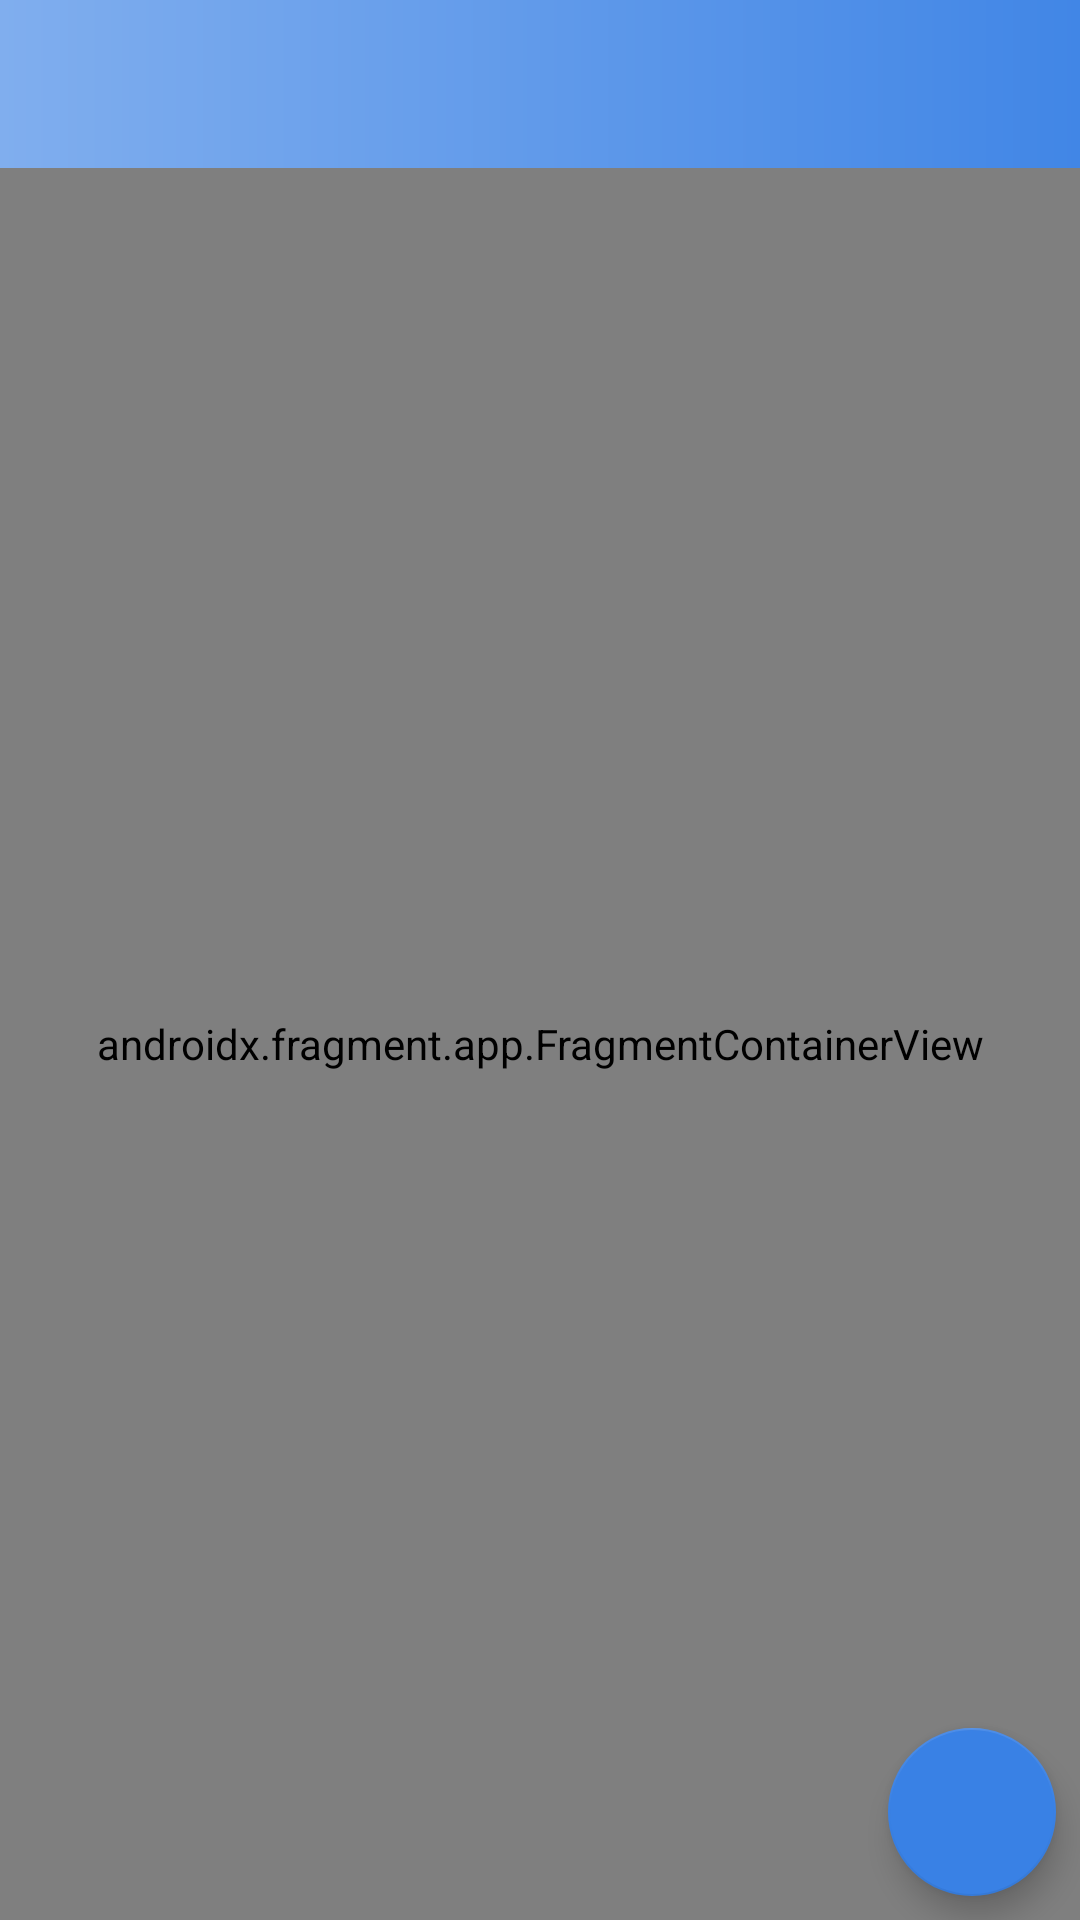

The Android layout XML behind this screen, and the referenced resources:
<!-- AndroidManifest.xml: application theme Theme.StreetEfficient -->
<!-- res/layout/activity_review_item.xml -->
<?xml version="1.0" encoding="utf-8"?>
<LinearLayout xmlns:android="http://schemas.android.com/apk/res/android"
    xmlns:app="http://schemas.android.com/apk/res-auto"
    xmlns:tools="http://schemas.android.com/tools"
    android:layout_width="match_parent"
    android:layout_height="match_parent"
    android:onClick="ScreenTap"
    android:orientation="vertical"
    tools:context=".ReviewItem">

    <include
        android:id="@+id/review_toolbar"
        layout="@layout/toolbar"
        android:layout_width="match_parent"
        android:layout_height="wrap_content" />

    <RelativeLayout
        android:layout_width="match_parent"
        android:layout_height="match_parent"
        android:orientation="vertical"
        app:layout_behavior="@string/appbar_scrolling_view_behavior">

        <androidx.fragment.app.FragmentContainerView
            android:id="@+id/map"
            android:name="com.google.android.gms.maps.SupportMapFragment"
            android:layout_width="match_parent"
            android:layout_height="match_parent"
            tools:context=".ReviewItem" />

        <View
            android:id="@+id/holder"
            android:layout_width="match_parent"
            android:layout_height="1dp"
            android:layout_centerInParent="true"
            android:background="@color/black"
            android:visibility="invisible" />

        <ImageView
            android:id="@+id/review_pin"
            android:layout_width="wrap_content"
            android:layout_height="wrap_content"
            android:layout_above="@+id/holder"
            android:layout_centerInParent="true"
            android:src="@drawable/ic_pin_lifted"
            android:visibility="invisible"
            tools:ignore="ContentDescription" />

        <com.google.android.material.floatingactionbutton.FloatingActionButton
            android:id="@+id/fab_main"
            android:layout_width="wrap_content"
            android:layout_height="wrap_content"
            android:layout_alignParentEnd="true"
            android:layout_alignParentBottom="true"
            android:layout_marginEnd="8dp"
            android:layout_marginBottom="8dp"
            android:contentDescription="@string/fab_main_option"
            android:src="@drawable/ic_baseline_menu_book_24"
            app:backgroundTint="@color/colorPrimary"
            app:tint="@color/white" />

        <LinearLayout
            android:layout_width="wrap_content"
            android:layout_height="wrap_content"
            android:layout_above="@id/fab_main"
            android:layout_alignParentEnd="true"
            android:layout_marginBottom="8dp"
            android:clipChildren="false"
            android:clipToPadding="false"
            android:orientation="vertical">

            <LinearLayout
                android:layout_width="wrap_content"
                android:layout_height="wrap_content"
                android:clipChildren="false"
                android:clipToPadding="false"
                android:gravity="center"
                android:orientation="horizontal"
                android:padding="8dp">

                <TextView
                    android:id="@+id/fab_2_textview"
                    android:layout_width="wrap_content"
                    android:layout_height="wrap_content"
                    android:background="#212121"
                    android:padding="8dp"
                    android:text="@string/finish_review"
                    android:textColor="#ffffff"
                    android:visibility="invisible" />

                <com.google.android.material.floatingactionbutton.FloatingActionButton
                    android:id="@+id/fab_2"
                    android:layout_width="wrap_content"
                    android:layout_height="wrap_content"
                    android:layout_marginStart="8dp"
                    android:contentDescription="@string/fab_second_option"
                    android:src="@drawable/ic_baseline_check_24"
                    android:visibility="invisible"
                    app:backgroundTint="@color/colorPrimary"
                    app:tint="@color/white" />

            </LinearLayout>

            <LinearLayout
                android:layout_width="wrap_content"
                android:layout_height="wrap_content"
                android:layout_gravity="end"
                android:clipChildren="false"
                android:clipToPadding="false"
                android:gravity="center"
                android:orientation="horizontal"
                android:padding="8dp">

                <TextView
                    android:id="@+id/fab_1_textview"
                    android:layout_width="wrap_content"
                    android:layout_height="wrap_content"
                    android:background="#212121"
                    android:padding="8dp"
                    android:text="@string/unlock_pin"
                    android:textColor="#ffffff"
                    android:visibility="invisible" />

                <com.google.android.material.floatingactionbutton.FloatingActionButton
                    android:id="@+id/fab_1"
                    android:layout_width="wrap_content"
                    android:layout_height="wrap_content"
                    android:layout_marginStart="8dp"
                    android:contentDescription="@string/fab_first_option"
                    android:src="@drawable/ic_outline_lock_open_24"
                    android:visibility="invisible"
                    app:backgroundTint="@color/colorPrimary"
                    app:tint="@color/white" />

            </LinearLayout>

        </LinearLayout>

    </RelativeLayout>

</LinearLayout>
<!-- res/layout/toolbar.xml (included above) -->
<?xml version="1.0" encoding="utf-8"?>
<com.google.android.material.appbar.AppBarLayout xmlns:android="http://schemas.android.com/apk/res/android"
    android:layout_width="match_parent"
    android:layout_height="wrap_content">

    <RelativeLayout
        android:layout_width="match_parent"
        android:layout_height="?attr/actionBarSize">

        <androidx.appcompat.widget.Toolbar
            android:id="@+id/toolbar"
            android:layout_width="match_parent"
            android:layout_height="?attr/actionBarSize"
            android:background="@drawable/gradient_background"
            android:theme="@style/ThemeOverlay.AppCompat.Dark.ActionBar" />

        <TextView
            android:textColor="@color/white"
            android:id="@+id/toolbar_textview"
            android:layout_width="wrap_content"
            android:layout_height="wrap_content"
            android:layout_centerInParent="true" />
    </RelativeLayout>

</com.google.android.material.appbar.AppBarLayout>
<!-- resources referenced by this layout -->
<resources>
  <color name="black">#FF000000</color>
  <color name="colorPrimary">#3981E5</color>
  <color name="white">#FFFFFFFF</color>
  <!-- drawable gradient_background (drawable) -->
  <shape xmlns:android="http://schemas.android.com/apk/res/android">
      <gradient
          android:type="linear"
          android:angle="0"
          android:startColor="#80AEEE"
          android:endColor="#4186E6" />
  </shape>
  <!-- drawable ic_pin_lifted (drawable) -->
  <vector android:height="32dp" android:viewportHeight="58"
      android:viewportWidth="58" android:width="32dp" xmlns:android="http://schemas.android.com/apk/res/android">
      <path android:fillColor="#00000000" android:pathData="M29,22L29,51"
          android:strokeColor="#556080" android:strokeLineCap="round" android:strokeWidth="2"/>
      <path android:fillColor="#DD352E" android:pathData="M29,14m-14,0a14,14 0,1 1,28 0a14,14 0,1 1,-28 0"/>
      <path android:fillColor="#F76363" android:pathData="M24,10m-3,0a3,3 0,1 1,6 0a3,3 0,1 1,-6 0"/>
      <path android:fillColor="#000000" android:fillType="evenOdd"
          android:pathData="M25.5671,57.1565a3.3739,0.9427 0,1 0,6.7477 0a3.3739,0.9427 0,1 0,-6.7477 0z" android:strokeWidth="1.26296"/>
  </vector>
  <string name="fab_first_option">fab_first_option</string>
  <string name="fab_main_option">fab_main_option</string>
  <string name="fab_second_option">fab_second_option</string>
  <string name="finish_review">Finish Review</string>
  <string name="unlock_pin">Unlock Pin</string>
  <style name="Theme.StreetEfficient" parent="Theme.MaterialComponents.Light.NoActionBar">
          
          <item name="colorPrimary">#427DD0</item>
          <item name="colorPrimaryDark">#0F69E6</item>
          <item name="colorPrimaryVariant">@color/purple_700</item>
          <item name="colorOnPrimary">@color/white</item>
          
          <item name="colorSecondary">@color/teal_200</item>
          <item name="colorSecondaryVariant">@color/teal_700</item>
          <item name="colorOnSecondary">@color/black</item>
          
          <item name="android:statusBarColor">#0F69E6</item>
          
          <item name="windowActionBar">false</item>
          <item name="windowNoTitle">true</item>
          <item name="snackbarStyle">@style/snackbar_style</item>
      </style>
  <color name="purple_700">#FF3700B3</color>
  <color name="teal_200">#FF03DAC5</color>
  <color name="teal_700">#FF018786</color>
  <style name="snackbar_style" parent="@style/Widget.MaterialComponents.Snackbar">
          
          <item name="backgroundTint">#427DD0</item>
      </style>
</resources>
